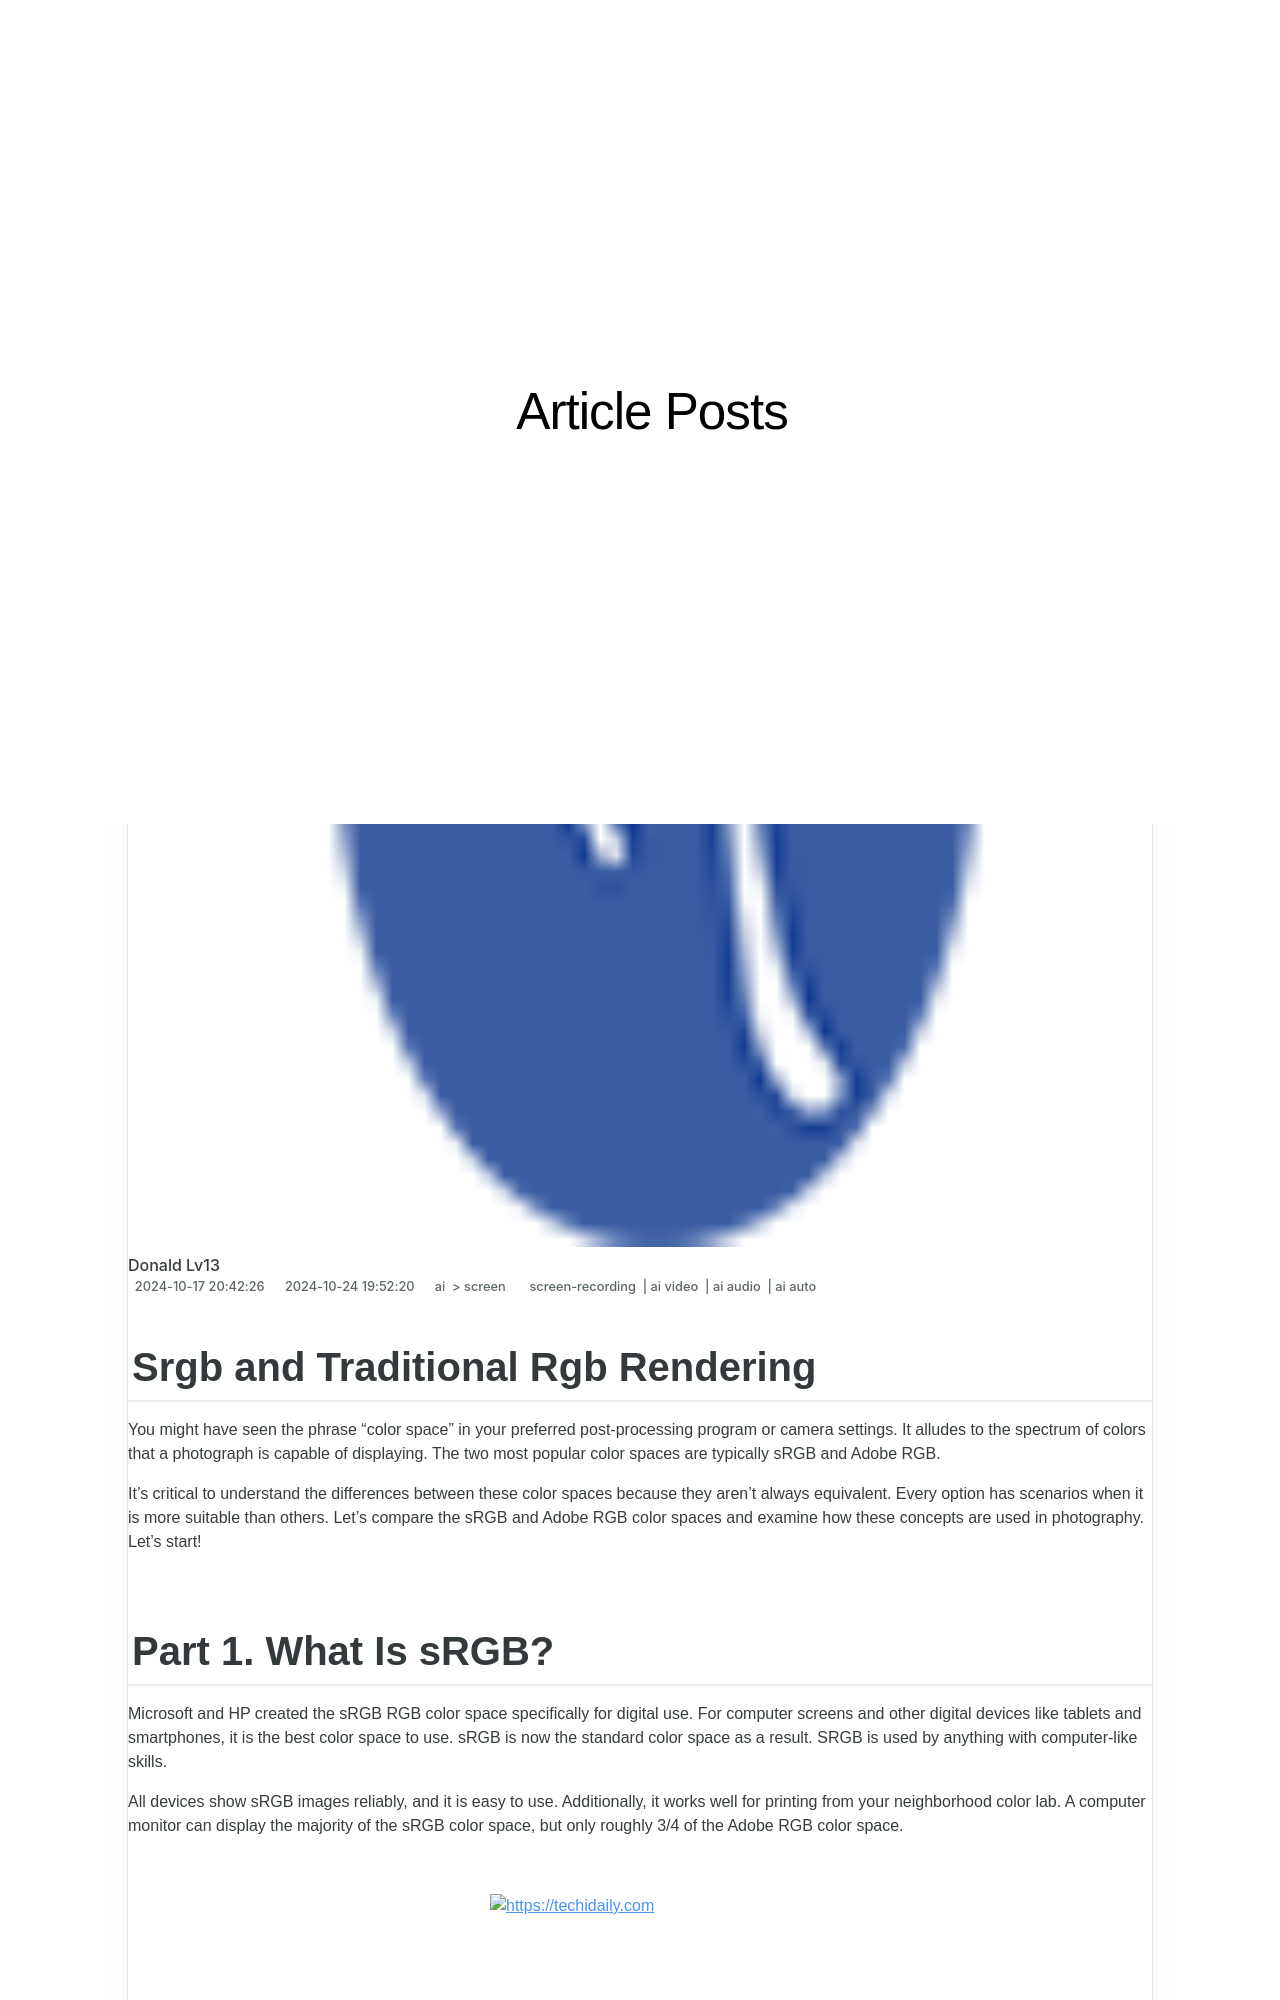

repository: techidaily/site-article-posts · page: in-2024-srgb-and-traditional-rgb-rendering/index.html · generator: jekyll

---
title: "In 2024, Srgb and Traditional Rgb Rendering"
date: 2024-10-17T20:42:26.862Z
updated: 2024-10-24T19:52:20.802Z
tags: 
  - screen-recording
  - ai video
  - ai audio
  - ai auto
categories: 
  - ai
  - screen
description: "This Article Describes In 2024, Srgb and Traditional Rgb Rendering"
excerpt: "This Article Describes In 2024, Srgb and Traditional Rgb Rendering"
keywords: "Ethereal Edit,Ext Framespeed,Editing Techniques,High FrameRates,EtherealVisuals,ExtendedRateEditing,FrameRateEthereal"
thumbnail: https://thmb.techidaily.com/ce6c03f084faa6d28f397065c83acb50be7be1ae3bde8fc728fb219e33b59c83.jpeg
---

## Srgb and Traditional Rgb Rendering

You might have seen the phrase "color space" in your preferred post-processing program or camera settings. It alludes to the spectrum of colors that a photograph is capable of displaying. The two most popular color spaces are typically sRGB and Adobe RGB.

It's critical to understand the differences between these color spaces because they aren't always equivalent. Every option has scenarios when it is more suitable than others. Let's compare the sRGB and Adobe RGB color spaces and examine how these concepts are used in photography. Let's start!

## Part 1\. What Is sRGB?

Microsoft and HP created the sRGB RGB color space specifically for digital use. For computer screens and other digital devices like tablets and smartphones, it is the best color space to use. sRGB is now the standard color space as a result. SRGB is used by anything with computer-like skills.

All devices show sRGB images reliably, and it is easy to use. Additionally, it works well for printing from your neighborhood color lab. A computer monitor can display the majority of the sRGB color space, but only roughly 3/4 of the Adobe RGB color space.

<!-- affiliate ads begin -->
<a href="https://aligracehair.sjv.io/c/5597632/1934183/19272" target="_top" id="1934183">
  <img src="//a.impactradius-go.com/display-ad/19272-1934183" border="0" alt="https://techidaily.com" width="300" height="90"/>
</a>
<img height="0" width="0" src="https://aligracehair.sjv.io/i/5597632/1934183/19272" style="position:absolute;visibility:hidden;" border="0" />
<!-- affiliate ads end -->

## Part 2\. What Is Adobe RGB?

Adobe created Adobe RGB so that it would work with CMYK printers. It contains the same number of colors as sRGB, as was already explained, but they are distributed differently. So if you want to print your work properly, it gives you a wider range of vivid color to work with. Their main advantage is this. They can also be changed at any time to sRGB.

You'll see that when you submit a photo with an Adobe RGB color space to the web, the results appear flat and desaturated. This is due to the color being converted to sRGB by your browser. You should convert your files yourself before posting them because it does this fairly poorly.
